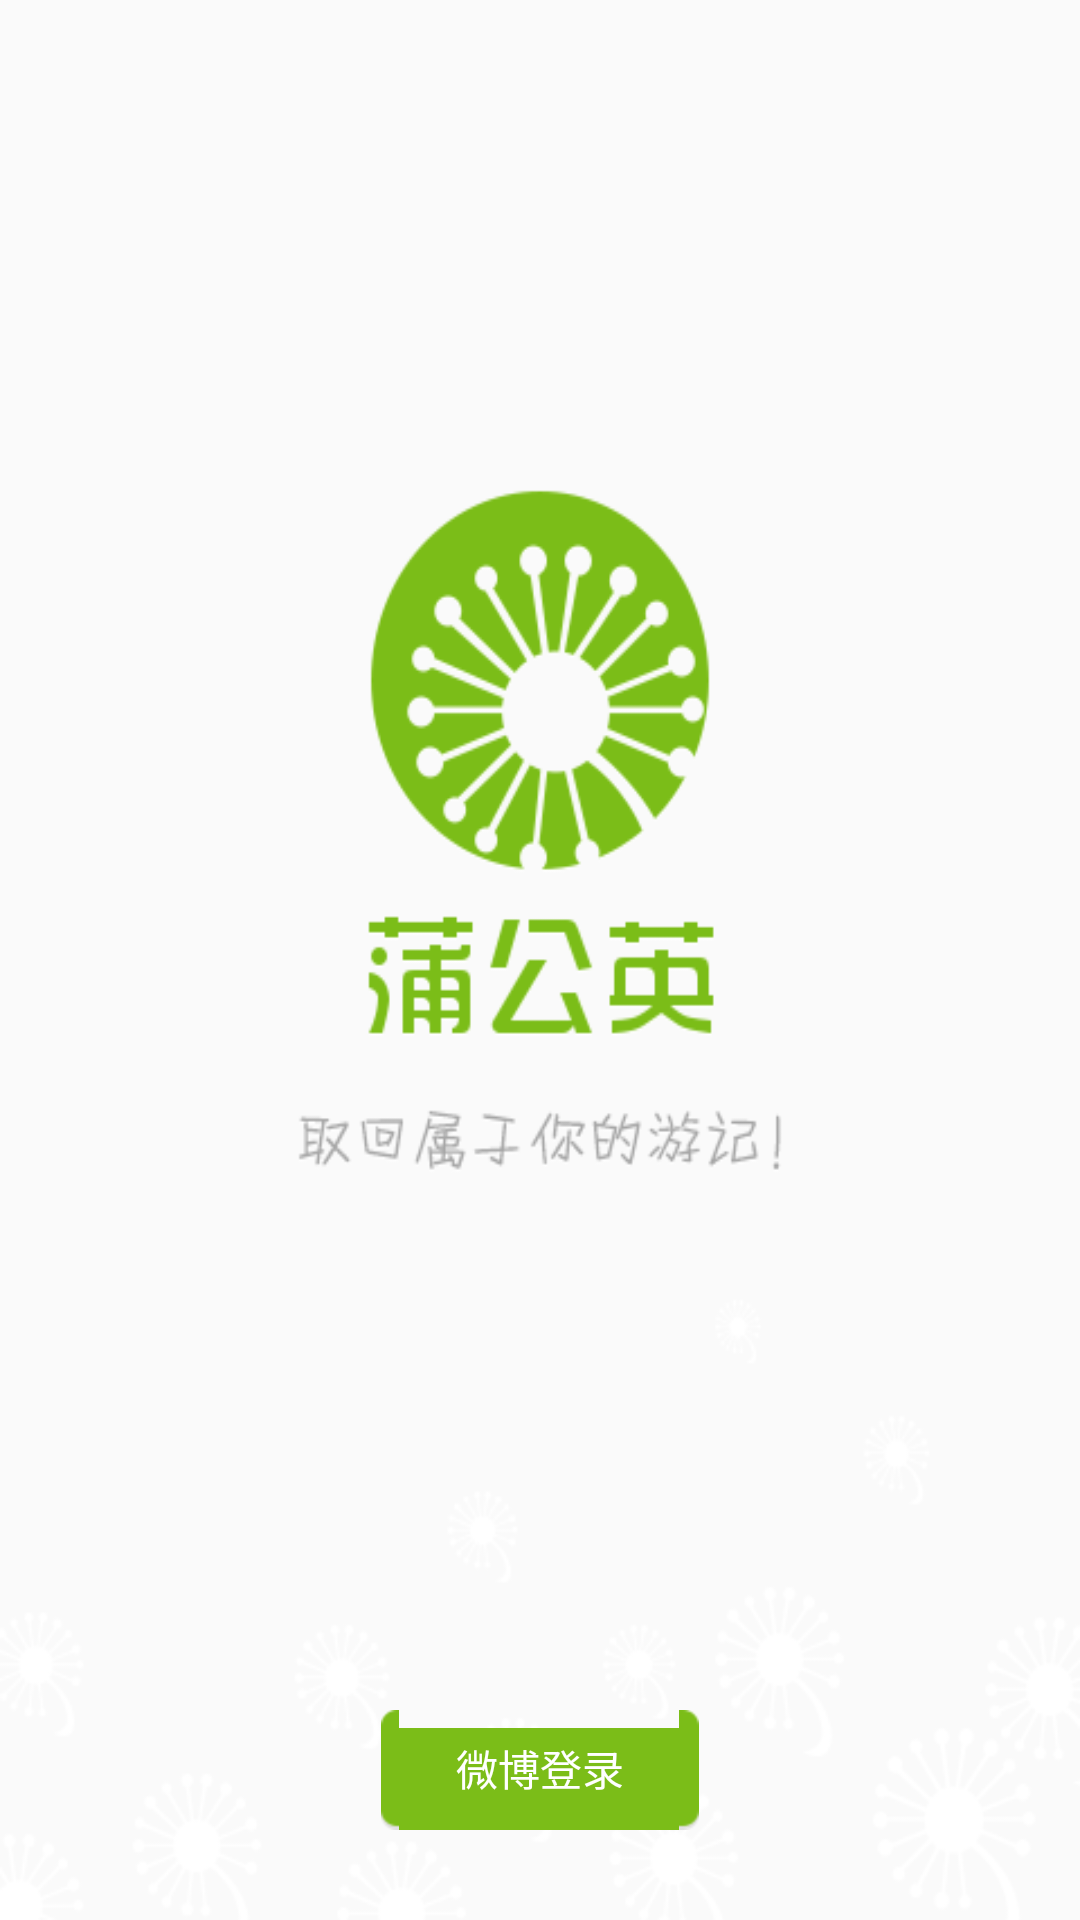

Reconstruct the res/layout file that produces this screen, plus the resources it refers to.
<!-- AndroidManifest.xml: application theme AppTheme -->
<!-- res/layout/activity_splash.xml -->
<RelativeLayout xmlns:android="http://schemas.android.com/apk/res/android"
    xmlns:tools="http://schemas.android.com/tools"
    android:layout_width="match_parent"
    android:layout_height="match_parent"
    android:background="@drawable/splash"
  >

    <Button
        android:id="@+id/btn_login"
        android:layout_width="wrap_content"
        android:layout_height="40dp"
        android:paddingLeft="25dp"
        android:paddingRight="25dp"
        android:textColor="@color/white"
        android:layout_alignParentBottom="true"
        android:layout_centerHorizontal="true"
        android:layout_marginBottom="30dp"
        android:background="@drawable/btn_green_selector"
        android:text="微博登录" />

    <EditText
        android:id="@+id/editText1"
        android:layout_width="wrap_content"
        android:layout_height="wrap_content"
        android:layout_alignLeft="@+id/btn_login"
        android:layout_alignParentTop="true"
        android:visibility="gone"
        android:ems="10" >

        <requestFocus />
    </EditText>

</RelativeLayout>
<!-- resources referenced by this layout -->
<resources>
  <color name="white">#ffffff</color>
  <!-- drawable btn_green_selector (drawable) -->
  <selector xmlns:android="http://schemas.android.com/apk/res/android">
  	<item android:state_focused="true" android:drawable="@drawable/green_p" />
  	<item android:state_pressed="true" android:drawable="@drawable/green_p" />
  	<item android:state_selected="true" android:drawable="@drawable/green_p" />
  	<item android:drawable="@drawable/green_d" />
  </selector>
  <!-- drawable splash: png bitmap (drawable-hdpi, 40806 bytes) -->
  <style name="AppTheme" parent="AppBaseTheme">
          
      </style>
  <style name="AppBaseTheme" parent="Theme.AppCompat.Light">
          
      </style>
</resources>
